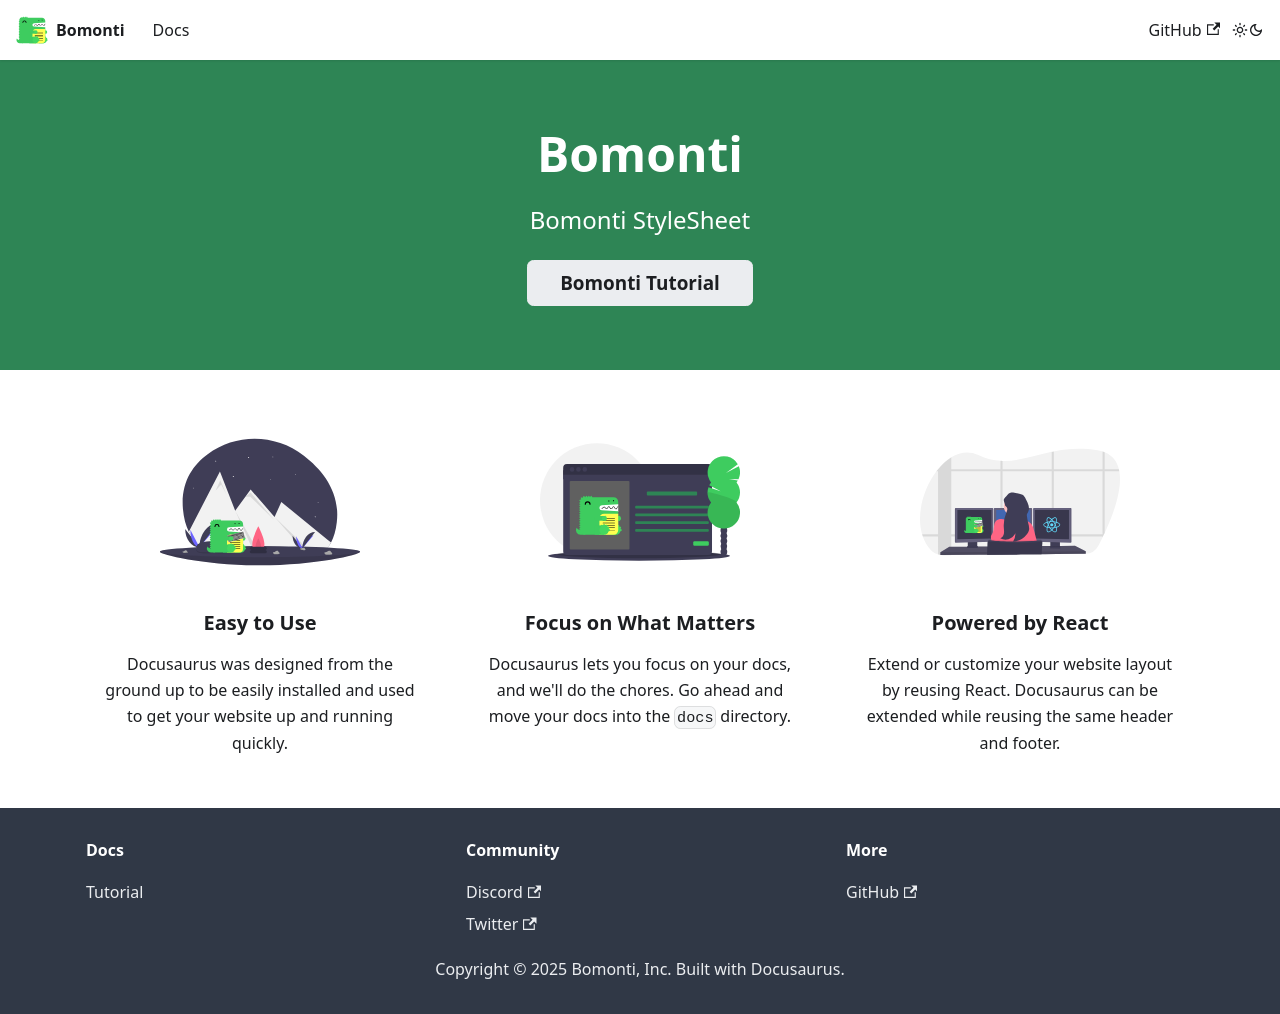

repository: lebleb/bomonti · page: index.html · generator: docusaurus

# bomonti
